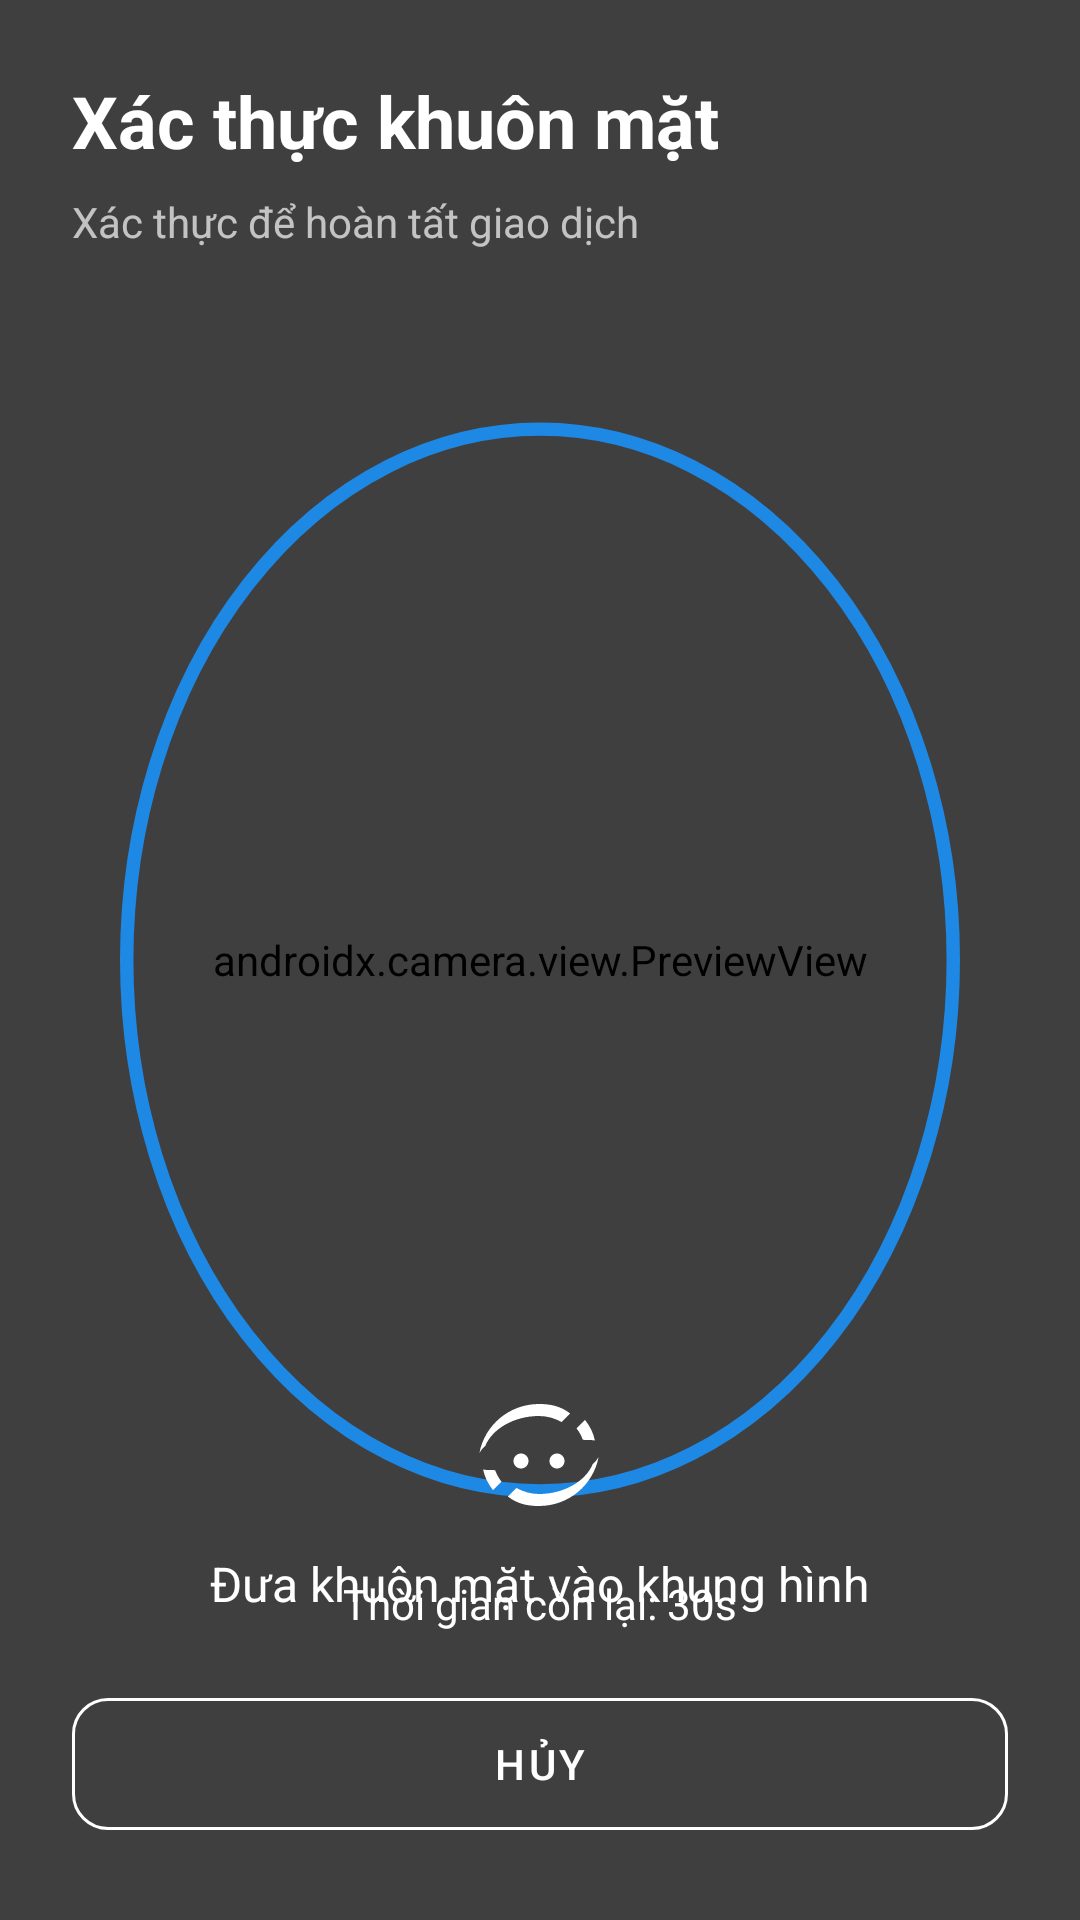

Write the Android layout XML for this screen, with the resource values it uses.
<!-- AndroidManifest.xml: application theme Theme.TDTBank -->
<!-- res/layout/activity_face_verification.xml -->
<?xml version="1.0" encoding="utf-8"?>
<FrameLayout xmlns:android="http://schemas.android.com/apk/res/android"
    xmlns:app="http://schemas.android.com/apk/res-auto"
    android:layout_width="match_parent"
    android:layout_height="match_parent"
    android:background="@android:color/black">

    
    <androidx.camera.view.PreviewView
        android:id="@+id/preview_view"
        android:layout_width="match_parent"
        android:layout_height="match_parent" />

    
    <View
        android:id="@+id/overlay_view"
        android:layout_width="match_parent"
        android:layout_height="match_parent"
        android:background="#80000000" />

    
    <ImageView
        android:id="@+id/iv_face_frame"
        android:layout_width="280dp"
        android:layout_height="360dp"
        android:layout_gravity="center"
        android:src="@drawable/face_frame" />

    
    <LinearLayout
        android:layout_width="match_parent"
        android:layout_height="wrap_content"
        android:layout_gravity="top"
        android:background="@drawable/bg_gradient_dark_bottom"
        android:orientation="vertical"
        android:padding="24dp">

        <TextView
            android:layout_width="wrap_content"
            android:layout_height="wrap_content"
            android:text="Xác thực khuôn mặt"
            android:textColor="@android:color/white"
            android:textSize="24sp"
            android:textStyle="bold" />

        <TextView
            android:id="@+id/tv_transaction_info"
            android:layout_width="wrap_content"
            android:layout_height="wrap_content"
            android:layout_marginTop="8dp"
            android:text="Xác thực để hoàn tất giao dịch"
            android:textColor="#B0FFFFFF"
            android:textSize="14sp" />
    </LinearLayout>

    
    <LinearLayout
        android:layout_width="wrap_content"
        android:layout_height="wrap_content"
        android:layout_gravity="center"
        android:gravity="center"
        android:orientation="vertical"
        android:translationY="180dp">

        <ImageView
            android:id="@+id/iv_face_status"
            android:layout_width="48dp"
            android:layout_height="48dp"
            android:src="@drawable/ic_face_searching"
            app:tint="@android:color/white" />

        <TextView
            android:id="@+id/tv_instruction"
            android:layout_width="wrap_content"
            android:layout_height="wrap_content"
            android:layout_marginTop="8dp"
            android:text="Đưa khuôn mặt vào khung hình"
            android:textAlignment="center"
            android:textColor="@android:color/white"
            android:textSize="16sp" />
    </LinearLayout>

    
    <LinearLayout
        android:layout_width="match_parent"
        android:layout_height="wrap_content"
        android:layout_gravity="bottom"
        android:background="@drawable/bg_gradient_dark_top"
        android:gravity="center"
        android:orientation="vertical"
        android:padding="24dp">

        <TextView
            android:id="@+id/tv_timer"
            android:layout_width="wrap_content"
            android:layout_height="wrap_content"
            android:text="Thời gian còn lại: 30s"
            android:textColor="@android:color/white"
            android:textSize="14sp" />

        <com.google.android.material.button.MaterialButton
            android:id="@+id/btn_cancel"
            style="@style/Widget.MaterialComponents.Button.OutlinedButton"
            android:layout_width="match_parent"
            android:layout_height="56dp"
            android:layout_marginTop="16dp"
            android:text="Hủy"
            android:textColor="@android:color/white"
            app:cornerRadius="12dp"
            app:strokeColor="@android:color/white" />
    </LinearLayout>

    
    <ProgressBar
        android:id="@+id/progress_bar"
        android:layout_width="wrap_content"
        android:layout_height="wrap_content"
        android:layout_gravity="center"
        android:visibility="gone" />

</FrameLayout>
<!-- resources referenced by this layout -->
<resources>
  <!-- drawable face_frame (drawable) -->
  <?xml version="1.0" encoding="utf-8"?>
  <shape xmlns:android="http://schemas.android.com/apk/res/android"
      android:shape="oval">
      <stroke
          android:width="4dp"
          android:color="@color/primary" />
      <solid android:color="@android:color/transparent" />
      <size
          android:width="250dp"
          android:height="320dp" />
  </shape>
  <!-- drawable ic_face_searching (drawable) -->
  <?xml version="1.0" encoding="utf-8"?>
  <vector xmlns:android="http://schemas.android.com/apk/res/android"
      android:width="24dp"
      android:height="24dp"
      android:viewportWidth="24"
      android:viewportHeight="24"
      android:tint="@color/warning">
      <path
          android:fillColor="@android:color/white"
          android:pathData="M20.5,9.5c0.28,0 0.55,0.04 0.81,0.08C21.1,8.41 20.5,7.2 19.67,6.15L18.26,7.56c0.44,0.58 0.8,1.22 1.05,1.91 0.38,0.03 0.77,0.03 1.19,0.03zM12,5.5c1.36,0 2.64,0.37 3.76,1.01l1.43,-1.43C15.58,3.82 13.85,3.5 12,3.5c-4.94,0 -9.03,3.49 -9.93,8.14C2.34,11.19 2.67,10.79 3.06,10.45 4.24,7.63 7.86,5.5 12,5.5zM3.5,14.5c-0.28,0 -0.55,-0.04 -0.81,-0.08C2.9,15.59 3.5,16.8 4.33,17.85l1.41,-1.41c-0.44,-0.58 -0.8,-1.22 -1.05,-1.91 -0.38,-0.03 -0.77,-0.03 -1.19,-0.03zM20.94,13.55C19.76,16.37 16.14,18.5 12,18.5c-1.36,0 -2.64,-0.37 -3.76,-1.01l-1.43,1.43c1.61,1.26 3.34,1.58 5.19,1.58 4.94,0 9.03,-3.49 9.93,-8.14 -0.27,0.45 -0.6,0.85 -0.99,1.19z"/>
      <path
          android:fillColor="@android:color/white"
          android:pathData="M9,11.75c-0.69,0 -1.25,0.56 -1.25,1.25s0.56,1.25 1.25,1.25 1.25,-0.56 1.25,-1.25 -0.56,-1.25 -1.25,-1.25zM15,11.75c-0.69,0 -1.25,0.56 -1.25,1.25s0.56,1.25 1.25,1.25 1.25,-0.56 1.25,-1.25 -0.56,-1.25 -1.25,-1.25z"/>
  </vector>
  <style name="Theme.TDTBank" parent="Theme.MaterialComponents.Light.NoActionBar">
          <item name="colorPrimary">@color/primary</item>
          <item name="colorPrimaryDark">@color/primary_dark</item>
          <item name="colorAccent">@color/primary</item>
          <item name="android:windowBackground">@color/background</item>
          <item name="android:statusBarColor">@color/primary_dark</item>
      </style>
  <color name="primary">#1E88E5</color>
  <color name="warning">#FF9800</color>
  <color name="primary_dark">#1565C0</color>
  <color name="background">#F5F5F5</color>
</resources>
